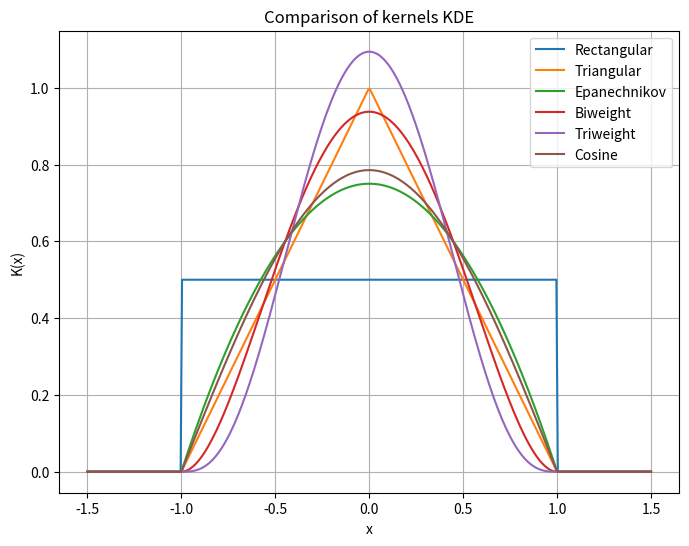

Here is the Python script that generated this plot:
import numpy as np
import matplotlib.pyplot as plt

x = np.linspace(-1.5, 1.5, 400)

# Kernels definitions
def rectangular(x):
    return 0.5 * ((x >= -1) & (x <= 1))

def triangular(x):
    return (1 - np.abs(x)) * ((x >= -1) & (x <= 1))

def epanechnikov(x):
    return 0.75 * (1 - x**2) * ((x >= -1) & (x <= 1))

def biweight(x):
    return (15/16) * (1 - x**2)**2 * ((x >= -1) & (x <= 1))

def triweight(x):
    return (35/32) * (1 - x**2)**3 * ((x >= -1) & (x <= 1))

def cosine(x):
    return (np.pi/4) * np.cos(np.pi * x / 2) * ((x >= -1) & (x <= 1))

# Lista jąder
kernels = {
    "Rectangular": rectangular,
    "Triangular": triangular,
    "Epanechnikov": epanechnikov,
    "Biweight": biweight,
    "Triweight": triweight,
    "Cosine": cosine
}

# Rysowanie
plt.figure(figsize=(8,6))
for name, func in kernels.items():
    plt.plot(x, func(x), label=name)

plt.title("Comparison of kernels KDE")
plt.xlabel("x")
plt.ylabel("K(x)")
plt.legend()
plt.grid(True)
plt.show()
